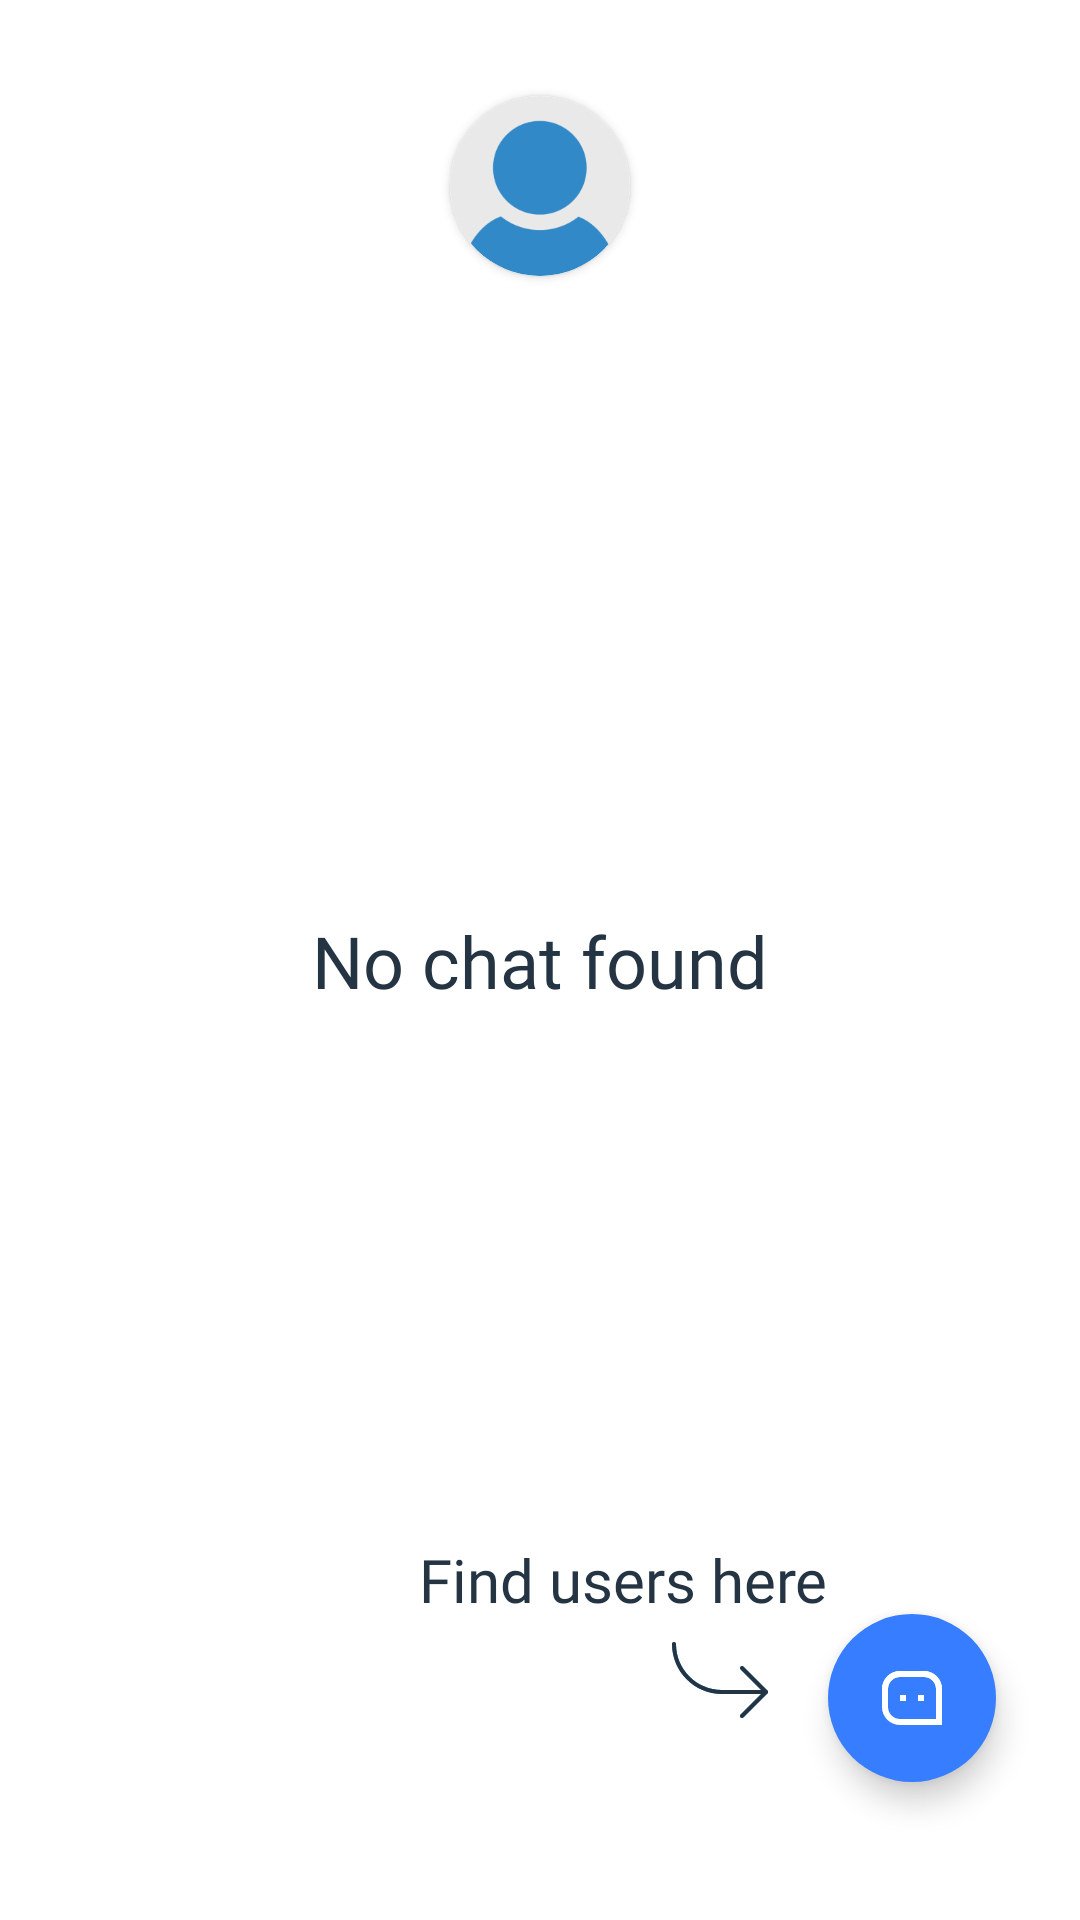

Produce the Android XML layout that renders to this screen, including the resource entries it uses.
<!-- AndroidManifest.xml: activity theme Theme.Xati -->
<!-- res/layout/activity_home.xml -->
<?xml version="1.0" encoding="utf-8"?>
<androidx.constraintlayout.widget.ConstraintLayout
    xmlns:android="http://schemas.android.com/apk/res/android"
    xmlns:app="http://schemas.android.com/apk/res-auto"
    xmlns:tools="http://schemas.android.com/tools"
    android:layout_width="match_parent"
    android:layout_height="match_parent"
    tools:context=".ui.activity.HomeActivity">

    <FrameLayout
        android:id="@+id/frameLayoutHome"
        android:layout_width="match_parent"
        android:layout_height="match_parent" />

    <androidx.cardview.widget.CardView
        android:id="@+id/cardImageProfile"
        android:layout_width="60dp"
        android:layout_height="60dp"
        app:cardCornerRadius="30dp"
        android:layout_marginTop="32dp"
        app:layout_constraintTop_toTopOf="parent"
        app:layout_constraintStart_toStartOf="parent"
        app:layout_constraintEnd_toEndOf="parent" >

        <ImageView
            android:id="@+id/imageProfile"
            android:layout_width="60dp"
            android:layout_height="60dp"
            android:contentDescription="@string/profile_photo"
            android:background="@drawable/image_circle"
            android:scaleType="centerCrop"
            android:src="@drawable/profile_photo" />
    </androidx.cardview.widget.CardView>

    <TextView
        android:id="@+id/textNoChatFound"
        android:layout_width="wrap_content"
        android:layout_height="wrap_content"
        android:text="@string/no_chat_found"
        android:textColor="?attr/textDescription"
        android:textSize="24sp"
        android:fontFamily="@font/interbold"
        app:layout_constraintTop_toTopOf="parent"
        app:layout_constraintBottom_toBottomOf="parent"
        app:layout_constraintStart_toStartOf="parent"
        app:layout_constraintEnd_toEndOf="parent" />

    <TextView
        android:id="@+id/textFindUsersHere"
        android:layout_width="wrap_content"
        android:layout_height="wrap_content"
        android:text="@string/find_users_here"
        android:textColor="?attr/textDescription"
        android:textSize="20sp"
        android:fontFamily="@font/interbold"
        android:layout_marginBottom="100dp"
        android:layout_marginEnd="84dp"
        app:layout_constraintBottom_toBottomOf="parent"
        app:layout_constraintEnd_toEndOf="parent" />

    <ImageView
        android:layout_width="wrap_content"
        android:layout_height="wrap_content"
        android:src="@drawable/ic_right_arrow"
        android:layout_marginTop="4dp"
        android:layout_marginStart="64dp"
        app:layout_constraintStart_toStartOf="@+id/textFindUsersHere"
        app:layout_constraintEnd_toEndOf="@+id/textFindUsersHere"
        app:layout_constraintTop_toBottomOf="@+id/textFindUsersHere"
        android:contentDescription="@string/arrow_right" />

    <com.google.android.material.floatingactionbutton.FloatingActionButton
        android:id="@+id/floating_action_button"
        android:layout_width="wrap_content"
        android:layout_height="wrap_content"
        android:layout_gravity="bottom|end"
        android:layout_marginBottom="46dp"
        android:layout_marginEnd="28dp"
        app:fabSize="normal"
        app:borderWidth="0dp"
        android:elevation="8dp"
        android:backgroundTint="@color/blue_500"
        app:tint="@color/white"
        app:srcCompat="@drawable/ic_floating_button"
        app:layout_constraintEnd_toEndOf="parent"
        app:layout_constraintBottom_toBottomOf="parent"
        android:contentDescription="@string/find_users" />

    <androidx.recyclerview.widget.RecyclerView
        android:id="@+id/recyclerChats"
        android:layout_width="wrap_content"
        android:layout_height="wrap_content"
        android:layout_marginTop="28dp"
        app:layout_constraintTop_toBottomOf="@+id/cardImageProfile"
        app:layout_constraintStart_toStartOf="parent"
        app:layout_constraintEnd_toEndOf="parent" />

</androidx.constraintlayout.widget.ConstraintLayout>
<!-- resources referenced by this layout -->
<resources>
  <color name="blue_500">#377DFF</color>
  <color name="white">#FFFFFFFF</color>
  <!-- drawable ic_floating_button: vector/xml drawable (drawable, 2294 chars, omitted) -->
  <!-- drawable ic_right_arrow (drawable) -->
  <vector xmlns:android="http://schemas.android.com/apk/res/android"
      android:width="32dp"
      android:height="32dp"
      android:viewportWidth="32"
      android:viewportHeight="32">
    <group>
      <clip-path
          android:pathData="M0,0h32v32h-32z"/>
      <path
          android:pathData="M31.9481,19.7415C31.9144,19.6602 31.8651,19.5863 31.8028,19.5242L23.8031,11.5245C23.5383,11.2687 23.1162,11.276 22.8604,11.5408C22.6109,11.7992 22.6109,12.2088 22.8604,12.4671L29.7228,19.3295H16.666C8.2019,19.3199 1.3428,12.4608 1.3333,3.9968C1.3333,3.6286 1.0348,3.3301 0.6666,3.3301C0.2984,3.3301 0,3.6286 0,3.9968C0.0103,13.1969 7.4659,20.6525 16.666,20.6628H29.7228L22.8618,27.5238C22.597,27.7797 22.5897,28.2017 22.8455,28.4665C23.1013,28.7313 23.5233,28.7386 23.7881,28.4828C23.7937,28.4774 23.7991,28.472 23.8044,28.4665L31.8041,20.4668C31.9951,20.2763 32.0525,19.9895 31.9494,19.7402L31.9481,19.7415Z"
          android:fillColor="#2196F3"/>
      <path
          android:pathData="M23.3324,28.6623C22.9642,28.663 22.6652,28.365 22.6646,27.9969C22.6642,27.8194 22.7347,27.6491 22.8604,27.5237L30.3895,19.996L22.8604,12.4683C22.6046,12.2035 22.612,11.7814 22.8768,11.5256C23.1352,11.2761 23.5447,11.2761 23.8031,11.5256L31.8028,19.5253C32.063,19.7856 32.063,20.2076 31.8028,20.468L23.8031,28.4677C23.6781,28.5923 23.5089,28.6623 23.3324,28.6623Z"
          android:fillColor="#243443"/>
      <path
          android:pathData="M31.3321,20.6628H16.666C7.4659,20.6525 0.0103,13.1969 0,3.9968C0,3.6286 0.2985,3.3301 0.6667,3.3301C1.0348,3.3301 1.3333,3.6286 1.3333,3.9968C1.3429,12.4608 8.202,19.32 16.666,19.3295H31.3322C31.7003,19.3295 31.9988,19.628 31.9988,19.9961C31.9987,20.3643 31.7003,20.6628 31.3321,20.6628Z"
          android:fillColor="#243443"/>
    </group>
  </vector>
  <!-- drawable profile_photo: png bitmap (drawable, 8649 bytes) -->
  <string name="arrow_right">Arrow right</string>
  <string name="find_users">Find users</string>
  <string name="find_users_here">Find users here</string>
  <string name="no_chat_found">No chat found</string>
  <string name="profile_photo">Profile photo</string>
  <style name="Theme.Xati" parent="Theme.MaterialComponents.DayNight.NoActionBar">
          
          <item name="colorPrimary">@color/blue_500</item>
          <item name="colorPrimaryVariant">@color/blue_500</item>
          <item name="colorOnPrimary">@color/white</item>
  
          
          <item name="colorSecondary">@color/blue_700</item>
          <item name="colorSecondaryVariant">@color/green_500</item>
          <item name="colorOnSecondary">@color/black</item>
  
          
          <item name="android:statusBarColor" tools:targetApi="l">@android:color/transparent</item>
          <item name="android:windowLightStatusBar" tools:targetApi="m">true</item>
  
          
          <item name="android:textColorPrimary">@color/blue_700</item>
  
          <item name="buttonLoginBackground">@color/white</item>
          <item name="buttonBackground">@color/blue_500</item>
  
          <item name="loginBackground">@color/white_500</item>
          <item name="splashBackground">@color/blue_500</item>
  
          <item name="messageBackground">@color/white</item>
  
          <item name="modalBottomDialogBackground">@color/white</item>
          <item name="modalBottomDialogHandle">@color/blue_500</item>
  
          <item name="inputTextBackground">@color/white</item>
          <item name="textDescription">@color/blue_700</item>
          <item name="textLastMessage">@color/gray_100</item>
      </style>
  <color name="blue_700">#243443</color>
  <color name="green_500">#04D361</color>
  <color name="black">#FF000000</color>
  <color name="white_500">#F7F7F9</color>
  <color name="gray_100">#58616A</color>
</resources>
